Dataset: datasets (GitHub, ailabnjtech/diatoms). Classes: Achnanthes, Achnanthidium, Actinella, Actinocyclus, Adlafia, Amphicampa, Amphipleura, Amphora, Aneumastus, Anomoeoneis, Asterionella, Aulacoseira, Bacillaria, Biremis, Boreozonacola, Brachysira, Brebissonia, Caloneis, Campylodiscus, Capartogramma, Cavinula, Chaetoceros, Chamaepinnularia, Cocconeis, Coscinodiscus, Cosmioneis, Craticula, Ctenophora, Cyclostephanos, Cyclotella, Cymatopleura, Cymbella, Cymbellonitzschia, Cymbopleura, Decussata, Delicata, Denticula, Diadesmis, Diatoma, Diatomella, Didymosphenia, Diploneis, Diprora, Discostella, Distrionella, Ellerbeckia, Encyonema, Encyonopsis, Entomoneis, Envekadea, Eolimna, Epithemia, Eucocconeis, Eunotia, Eupodiscus, Fallacia, Fragilaria, Fragilariforma, Frickea, Frustulia, Geissleria, Genkalia, Gliwiczia, Gomphoneis, Gomphonella, Gomphonema, Gomphosinica, Gomphosphenia, Grunowia, Gyrosigma, Halamphora, Hannaea, Hippodonta, Humidophila, Hydrosera, Iconella, Karayevia, Kobayasiella, Krasskella, Kurtkrammeria, Lacustriella, Lemnicola, Lindavia, Luticola, Mastogloia, Mayamaea, Melosira, Meridion, Microcostatus, Muelleria, Navicula, Navicymbula, Neidiomorpha, Neidiopsis, Neidium, Ninastrelnikovia, Nitzschia, Nupela, Odontidium, Orthoseira, Oxyneis, Parlibellus, Peronia, Pinnularia, Placoneis, Plagiotropis, Planothidium, Platessa, Playaensis, Pleurosigma, Pleurosira, Prestauroneis, Proschkinia, Psammothidium, Pseudofallacia, Pseudostaurosira, Punctastriata, Reimeria, Rexlowea, Rhoicosphenia, Rossithidium, Scoliopleura, Sellaphora, Semiorbis, Simonsenia, Skabitschewskia, Skeletonema, Spicaticribra, Stauroforma, Stauroneis, Staurophora, Staurosira, Staurosirella, Stephanodiscus, Stephanopyxis turris, Surirella, Synedra, Tabellaria, Tabularia, Terpsinoe, Tetracyclus, Thalassiosira, Tryblionella, Ulnaria, Urosolenia.

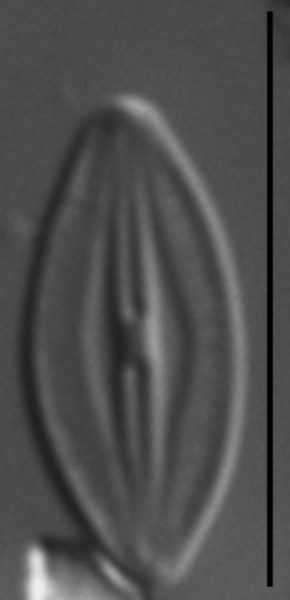
Label: Microcostatus

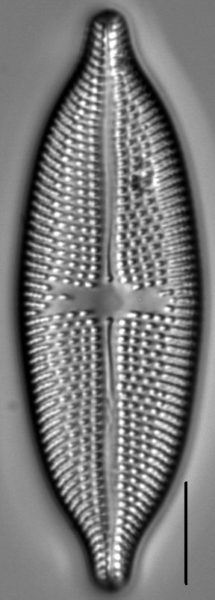
Label: Aneumastus

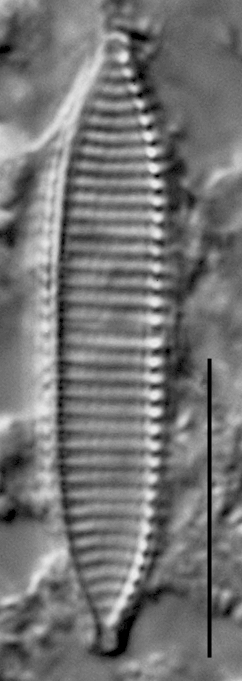
Label: Tryblionella

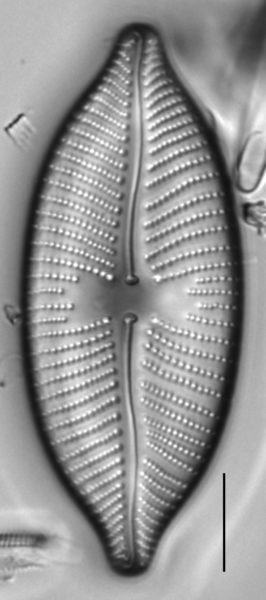
Label: Placoneis

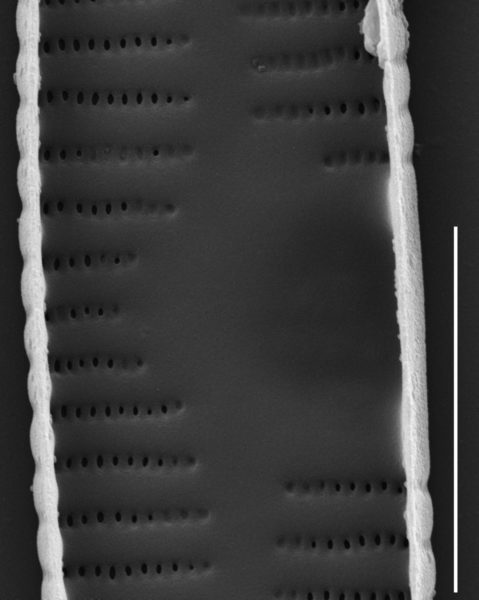
Label: Fragilaria

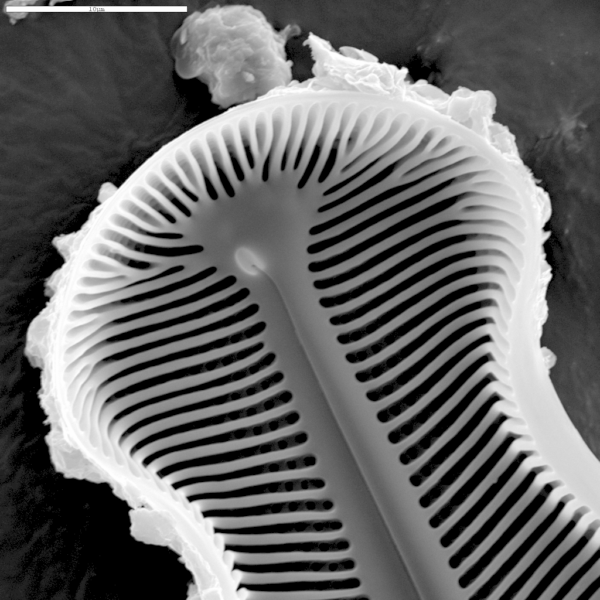
Label: Didymosphenia
